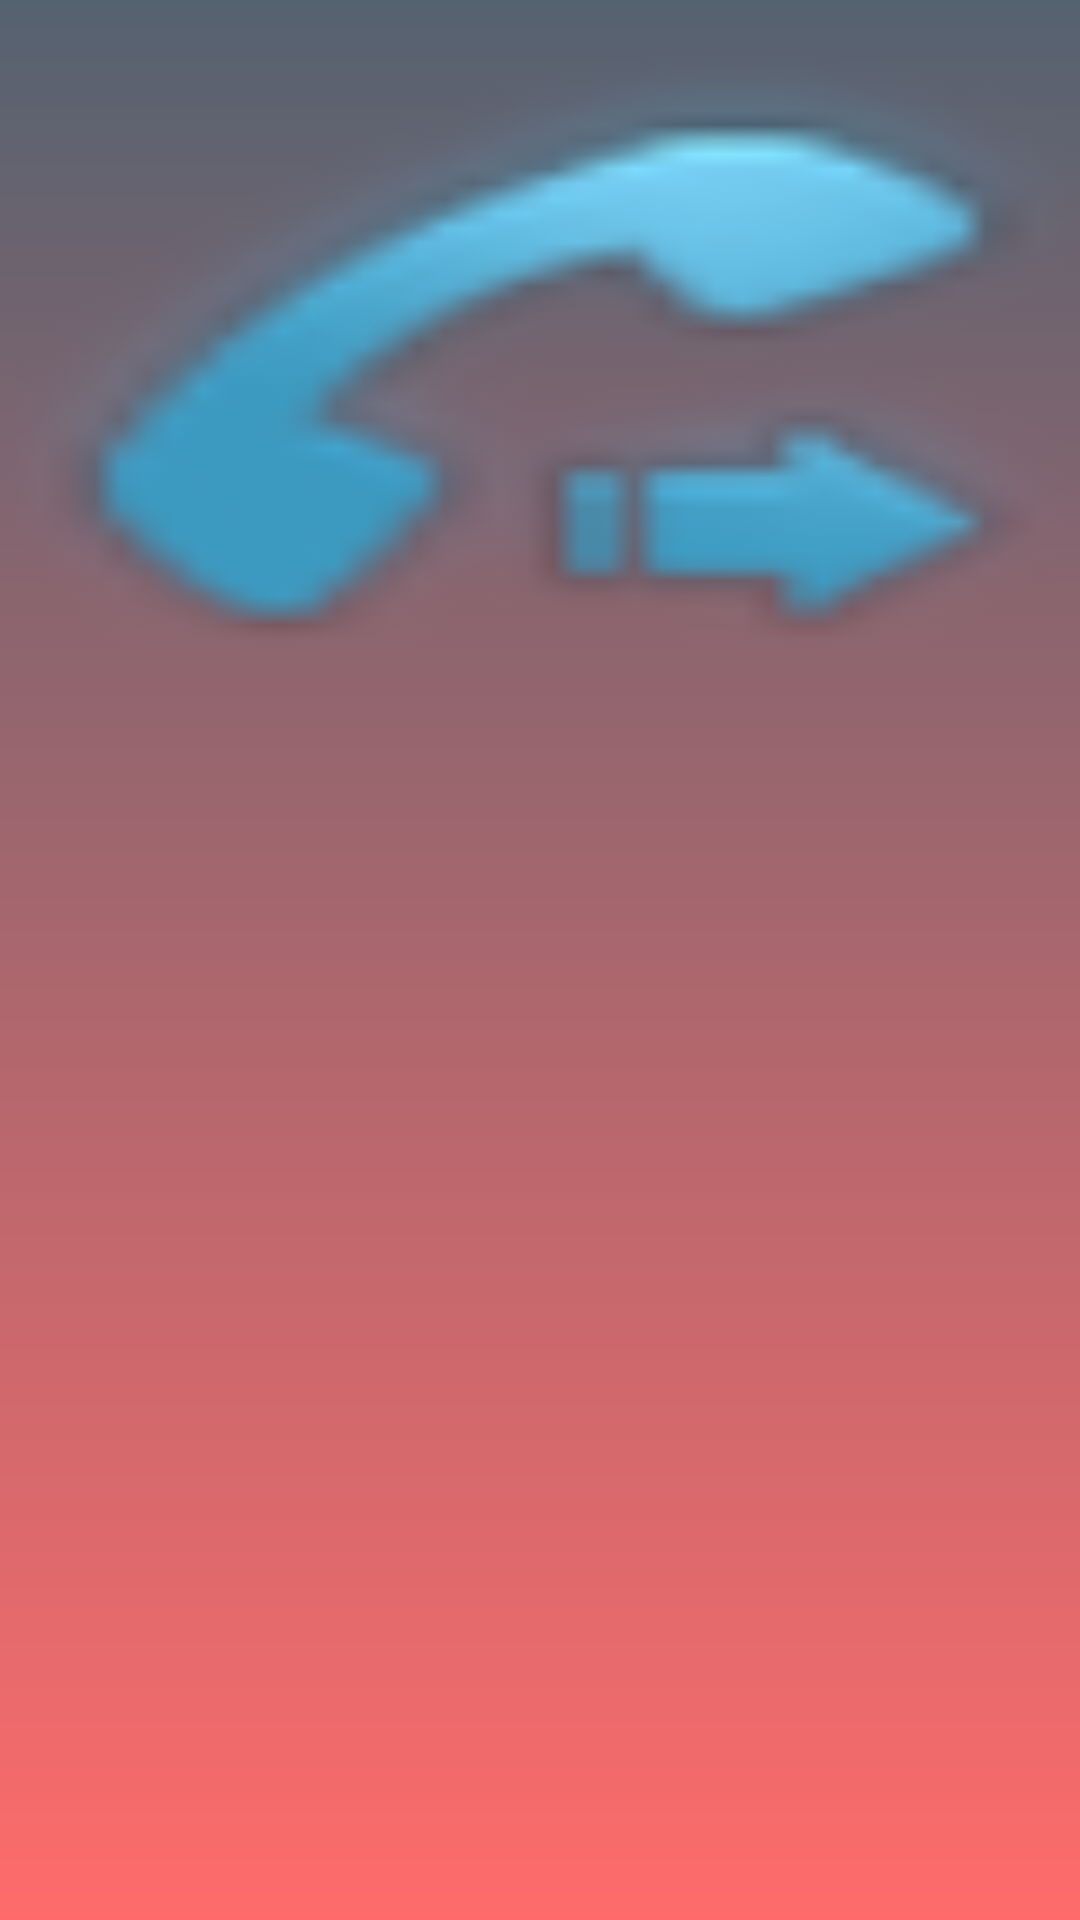

Here is an Android app screen rendered from its layout file. Give the layout XML and the strings, colors and styles it references.
<!-- AndroidManifest.xml: application theme AppTheme -->
<!-- res/layout/activity_main.xml -->
<?xml version="1.0" encoding="utf-8"?>
<android.support.v4.widget.DrawerLayout xmlns:android="http://schemas.android.com/apk/res/android"
    xmlns:app="http://schemas.android.com/apk/res-auto"
    xmlns:tools="http://schemas.android.com/tools"
    android:layout_width="match_parent"
    android:layout_height="match_parent"
    tools:context="com.contributetech.scripts.MainActivity">

    <android.support.design.widget.CoordinatorLayout
        android:layout_width="match_parent"
        android:layout_height="match_parent">
        <android.support.v4.view.ViewPager
            android:layout_width="match_parent"
            android:layout_height="250dp"
            android:background="@android:drawable/stat_sys_phone_call_forward"
            android:id="@+id/vp_carousel"/>
    </android.support.design.widget.CoordinatorLayout>
</android.support.v4.widget.DrawerLayout>
<!-- resources referenced by this layout -->
<resources>
  <style name="AppTheme" parent="Theme.AppCompat.Light.NoActionBar">
          
          <item name="colorPrimary">@color/colorPrimary</item>
          <item name="colorPrimaryDark">@color/colorPrimaryDark</item>
          <item name="colorAccent">@color/colorAccent</item>
          <item name="android:textColor">@android:color/white</item>
          <item name="android:windowBackground">@drawable/primary_gradient_bg</item>
      </style>
  <color name="colorPrimary">#888121</color>
  <color name="colorPrimaryDark">#000000</color>
  <color name="colorAccent">#FFA000</color>
  <!-- drawable primary_gradient_bg (drawable) -->
  <shape xmlns:android="http://schemas.android.com/apk/res/android" android:shape="rectangle" >
      <gradient
          android:startColor="#556270"
          android:centerColor="#FF6B6B"
          android:centerX="0.0"
          android:endColor="#556270"
          android:angle="90"/>
      <corners
          android:radius="0dp"/>
  </shape>
</resources>
